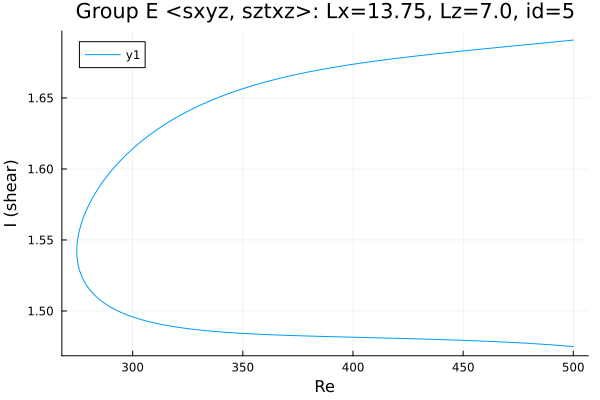

The table this chart was drawn from, first rows:
Re, shear
500.0, 1.691
499.8, 1.691
498.4, 1.691
497, 1.69
495.6, 1.69
494.2, 1.69
492.8, 1.69
491.3, 1.689
489.9, 1.689
488.5, 1.689
487.1, 1.689
485.7, 1.689
484.3, 1.688
482.9, 1.688
481.4, 1.688
480, 1.688
478.6, 1.687
477.2, 1.687
475.8, 1.687
474.4, 1.687
473, 1.687
471.5, 1.686
470.1, 1.686
468.7, 1.686
467.3, 1.686
465.9, 1.686
464.5, 1.685
463.1, 1.685
461.6, 1.685
460.2, 1.685
458.8, 1.684
457.4, 1.684
456, 1.684
454.6, 1.684
453.2, 1.684
451.7, 1.683
450.3, 1.683
448.9, 1.683
447.5, 1.683
446.1, 1.682
444.7, 1.682
443.3, 1.682
441.8, 1.682
440.4, 1.682
439, 1.681
437.6, 1.681
436.2, 1.681
434.8, 1.681
433.4, 1.68
431.9, 1.68
430.5, 1.68
429.1, 1.68
427.7, 1.679
426.3, 1.679
424.9, 1.679
423.5, 1.679
422, 1.678
420.6, 1.678
419.2, 1.678
417.8, 1.678
... 329 more rows
